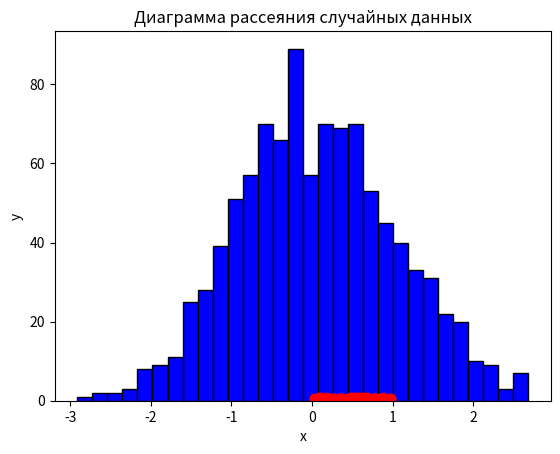

The script that saved this image:
import numpy as np
import matplotlib.pyplot as plt

# Параметры нормального распределения
mean = 0       # Среднее значение
std_dev = 1    # Стандартное отклонение
num_samples = 1000  # Количество образцов

# Генерация случайных чисел, распределенных по нормальному распределению
data = np.random.normal(mean, std_dev, num_samples)

# Построение гистограммы
plt.hist(data, bins=30, color='blue', edgecolor='black')
plt.title('Гистограмма нормального распределения')
plt.xlabel('Значение')
plt.ylabel('Частота')
plt.show()


# Генерация двух наборов случайных данных
x = np.random.rand(100)
y = np.random.rand(100)

# Построение диаграммы рассеяния
plt.scatter(x, y, color='red')
plt.title('Диаграмма рассеяния случайных данных')
plt.xlabel('x')
plt.ylabel('y')
plt.show()
